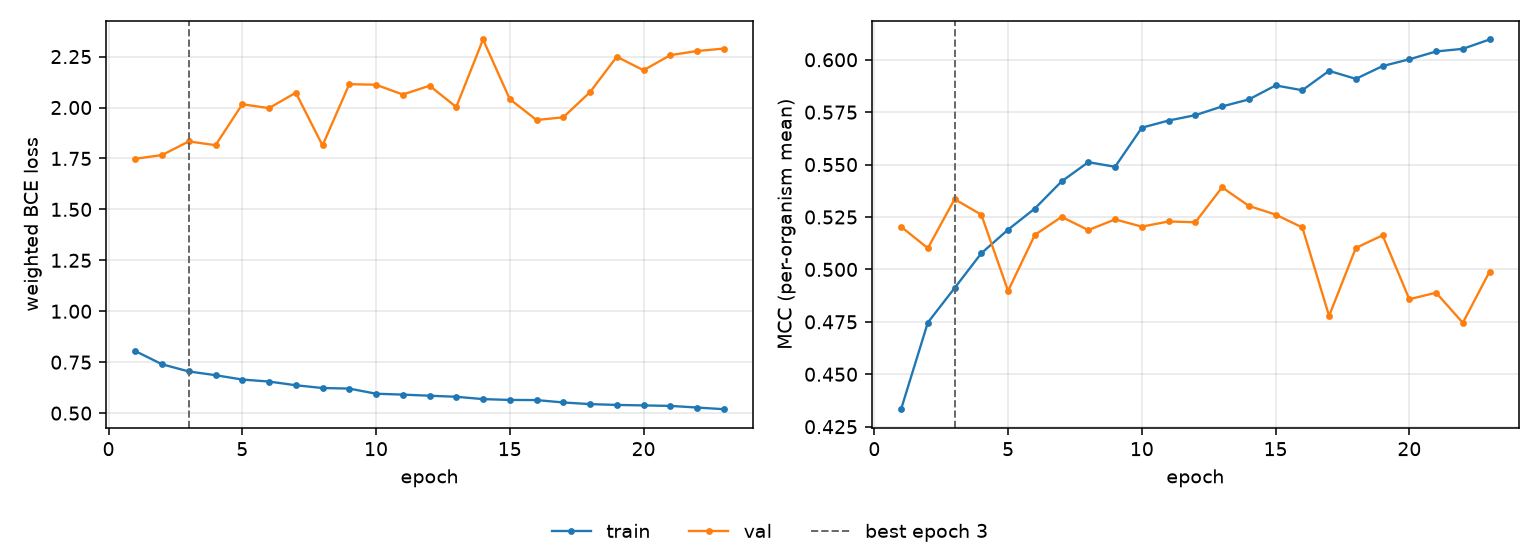

Values plotted in this chart, from the file beside it:
epoch, tr_loss, vl_loss, tr_mcc, vl_mcc, is_best
1, 0.8046, 1.748, 0.4333, 0.5204, False
2, 0.7397, 1.767, 0.4747, 0.5101, False
3, 0.7046, 1.834, 0.4911, 0.5335, True
4, 0.6862, 1.815, 0.5077, 0.5261, False
5, 0.6648, 2.016, 0.519, 0.4898, False
6, 0.6549, 1.997, 0.529, 0.5165, False
7, 0.6369, 2.073, 0.542, 0.5251, False
8, 0.6232, 1.814, 0.5512, 0.5188, False
9, 0.6205, 2.115, 0.5489, 0.5239, False
10, 0.5952, 2.112, 0.5676, 0.5204, False
11, 0.5909, 2.064, 0.571, 0.5229, False
12, 0.5854, 2.107, 0.5736, 0.5225, False
13, 0.5802, 2.002, 0.5777, 0.5391, False
14, 0.5688, 2.334, 0.5811, 0.5303, False
15, 0.5648, 2.041, 0.5877, 0.5261, False
16, 0.5641, 1.939, 0.5855, 0.52, False
17, 0.5523, 1.952, 0.5947, 0.4778, False
18, 0.5442, 2.076, 0.5909, 0.5102, False
19, 0.5403, 2.249, 0.597, 0.5163, False
20, 0.5379, 2.183, 0.6002, 0.4858, False
21, 0.5355, 2.257, 0.6039, 0.4889, False
22, 0.5275, 2.277, 0.6052, 0.4745, False
23, 0.5192, 2.289, 0.6097, 0.499, False
